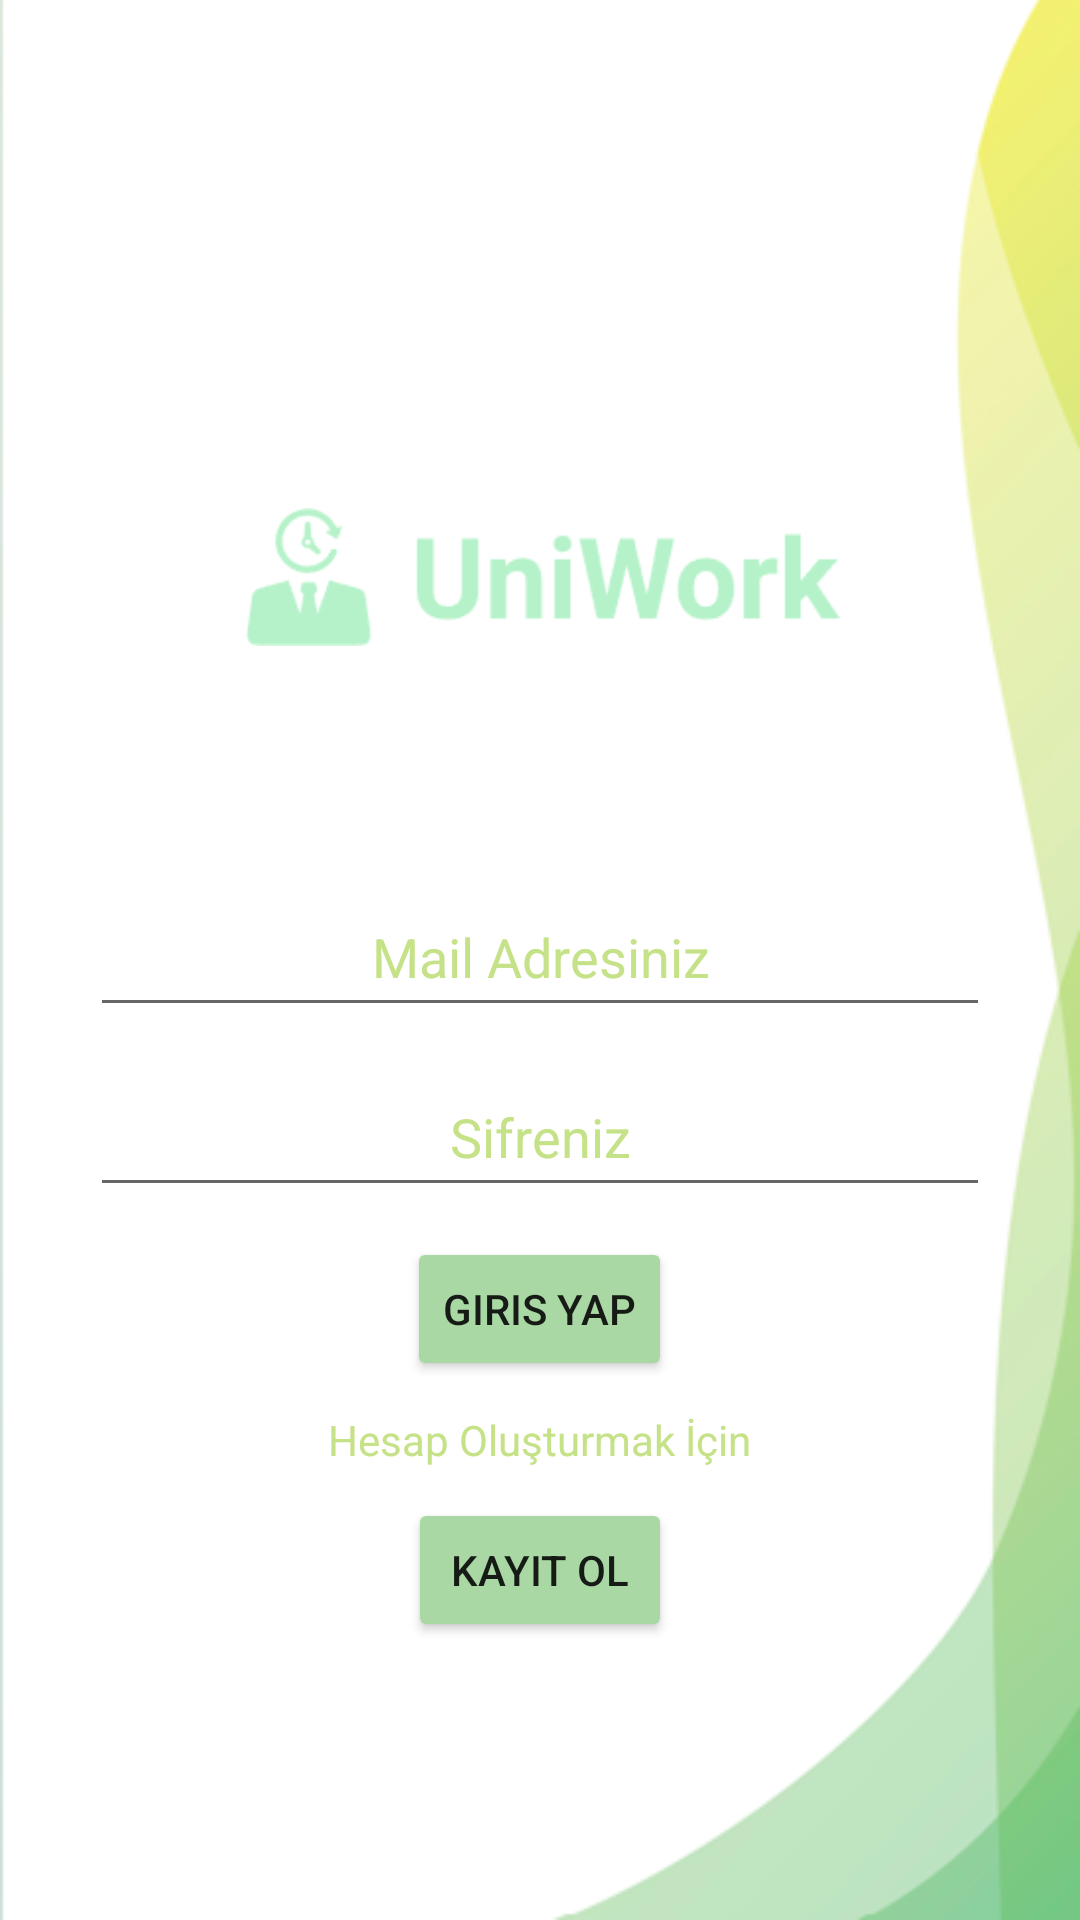

Write the Android layout XML for this screen, with the resource values it uses.
<!-- AndroidManifest.xml: application theme Theme.UniWorkProje -->
<!-- res/layout/activity_giris_yap.xml -->
<?xml version="1.0" encoding="utf-8"?>
<LinearLayout xmlns:android="http://schemas.android.com/apk/res/android"
    xmlns:app="http://schemas.android.com/apk/res-auto"
    xmlns:tools="http://schemas.android.com/tools"
    android:orientation="vertical"
    android:layout_width="match_parent"
    android:layout_height="match_parent"
    android:gravity="center"
    android:background="@drawable/arka2"
    tools:context=".girisYap">

    <ImageView
        android:id="@+id/UygImg"
        android:layout_width="200dp"
        android:layout_height="200dp"
        app:srcCompat="@drawable/logo"
        android:scaleType="fitCenter"
        />

    <EditText
        android:id="@+id/edtGirisMail"
        android:layout_width="300dp"
        android:layout_height="50dp"
        android:hint="Mail Adresiniz"
        android:textColorHint="@color/buttonColor"
        android:inputType="textEmailAddress"
        android:textAlignment="center"
        android:textColor="@color/buttonColor"
        />

    <EditText
        android:textColor="@color/buttonColor"
        android:id="@+id/edtGirisSifre"
        android:layout_width="300dp"
        android:layout_height="50dp"
        android:hint="Sifreniz"
        android:textColorHint="@color/buttonColor"
        android:inputType="textPassword"
        android:textAlignment="center"
        android:layout_marginTop="10dp"
        />

    <Button
        android:layout_width="wrap_content"
        android:layout_height="wrap_content"
        android:text="Giris Yap"
        android:layout_marginTop="10dp"
        android:onClick="girisYap"
        android:backgroundTint="@color/buttonColor2"
        />

    <TextView
        android:layout_marginTop="10dp"
        android:layout_width="wrap_content"
        android:layout_height="wrap_content"
        android:text="Hesap Oluşturmak İçin"
        android:textColor="@color/buttonColor"
        />

    <Button
        android:id="@+id/giristenKayit"
        android:layout_width="wrap_content"
        android:layout_height="wrap_content"
        android:text="Kayıt Ol"
        android:layout_marginTop="10dp"
        android:backgroundTint="@color/buttonColor2"
        />

</LinearLayout>
<!-- resources referenced by this layout -->
<resources>
  <color name="buttonColor">#FFC6E288</color>
  <color name="buttonColor2">#FFA9D8A5</color>
  <!-- drawable arka2: png bitmap (drawable, 25493 bytes) -->
  <!-- drawable logo: png bitmap (drawable, 5217 bytes) -->
  <style name="Theme.UniWorkProje" parent="Theme.MaterialComponents.DayNight.DarkActionBar">
          
          <item name="colorPrimary">@color/purple_500</item>
          <item name="colorPrimaryVariant">@color/purple_700</item>
          <item name="colorOnPrimary">@color/white</item>
          
          <item name="colorSecondary">@color/teal_200</item>
          <item name="colorSecondaryVariant">@color/teal_700</item>
          <item name="colorOnSecondary">@color/black</item>
          
          <item name="android:statusBarColor">?attr/colorPrimaryVariant</item>
          
      </style>
  <color name="purple_500">#FF6200EE</color>
  <color name="purple_700">#FF3700B3</color>
  <color name="white">#FFFFFFFF</color>
  <color name="teal_200">#FF03DAC5</color>
  <color name="teal_700">#FF018786</color>
  <color name="black">#FF000000</color>
</resources>
